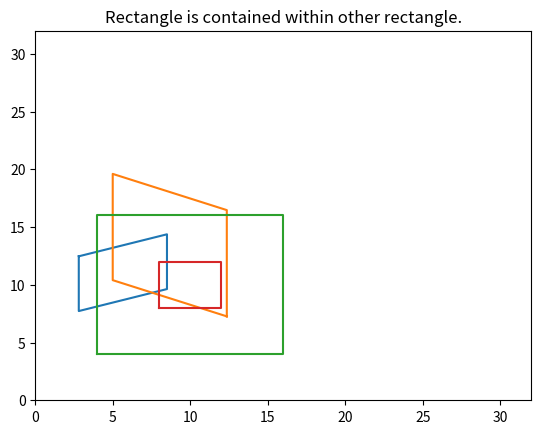

Recreate this plot in Python.
import random
import math
import matplotlib.pyplot as plt

# Rect(Tuple(int x,int y) p1 ,Tuple(int x,int y) p2,Tuple(int x,int y) p3,Tuple(int x,int y) p4)
# Rectangle class containing all the points for an individual rectangle.
class Rect:
    def __init__(self,p1,p2,p3,p4):
        self.p1=p1
        self.p2=p2
        self.p3=p3
        self.p4=p4

    # getLines()
    # Returns the lines of the rectangle.
    # p1 -> p3, p4 -> p2, p3 -> p4, p1 -> p2
    def getLines(self):
        return ((self.p1,self.p3),(self.p4,self.p2),(self.p3,self.p4),(self.p1,self.p2))

# ccw(p0,p1,p2): Int (-1,0,1)
#
def ccw(p0, p1, p2):
    dx1 = p1[0] - p0[0]
    dy1 = p1[1] - p0[1]
    dx2 = p2[0] - p0[0]
    dy2 = p2[1] - p0[1]
    if dx1 * dy2 > dy1 * dx2: return 1
    if dx1 * dy2 < dy1 * dx2: return -1
    return 0

# intersect(l1,l2): Int
# Determine if two lines intersect
def intersect(l1, l2):
    return (ccw(l1[0], l1[1], l2[0]) *
            ccw(l1[0], l1[1], l2[1]) <= 0 and
            ccw(l2[0], l2[1], l1[0]) *
            ccw(l2[0], l2[1], l1[1]) <= 0)


# rotate(Tuple (int x,int y) origin,Tuple (int x,int y) point,Float angle): int qx, int qy
# Rotates a point using a reference point, origin and angle to rotate by.
def rotate(origin,point,angle):

    # Split point, origin into x and y
    ox,oy=origin
    px,py=point

    # Rotate px and py by angle 'angle' with respect to ox and oy
    qx = ox + math.cos(angle) * (ox-ox)-math.sin(angle)*(py-oy)
    qy = oy + math.sin(angle) * (px-ox)+math.cos(angle)*(py-oy)

    return qx, qy


# genrect()
# Generates a random rectange.
def genrect():

    w=random.randint(5,10)
    h=random.randint(5,10)
    x=random.randint(0,8)
    y = random.randint(0,8)
    angle=random.randint(0,360)

    # Bottom Left Point
    p1 = [x,y]

    # Top Left Point
    p2 = [x,y+h]

    # Bottom Right Point
    p3 = [x+w,y]

    # Top Right Right Point
    p4 = [x+w,y+h]

    # Midpoint of rectangle
    a = (math.fabs((p1[0] + p3[0]) / 2), math.fabs((p2[1] + p4[1])) / 2)

    # Rotate each poing by 'angle', using a as a reference origin
    p1 = rotate(a,p1,angle)
    p2 = rotate(a,p2,angle)
    p3 = rotate(a,p3,angle)
    p4 = rotate(a,p4,angle)

    # Generate a new rectangle using the points and return it
    r = Rect(p1,p2,p3,p4)
    return r


# checkintersect(Rect r1,Rect r2)
# Get the number of times two rectangles intersect (if at all)
def checkintersect(r1,r2):
    intersects=0

    s1=r1.getLines()
    s2=r2.getLines()

    # Check that each side of both rectangles does not collide with another side
    # If it does, incremenent intersects.
    for i in range(len(s1)):
        for j in range (len(s2)):
            if intersect(s1[i],s2[j]) == True:
                intersects += 1

    return intersects


# checkcontains(Rect r1,Rect r2)
# Check if r1 is contained within r2 without making contact
# If this function returns an intersect of one, r1 is contained within r2.
def checkcontains(r1,r2):
    intersects=0
    s=r2.getLines()
    ln = ((r1.p1), (r1.p1[0], r1.p1[0] + 1000))

    # If an intersection is found, increment intersects
    for i in range(len(s)):
        if intersect(ln,s[i])==True:
            intersects+=1

    return intersects


# plotrects(Rect r1,Rect r2)
# Plots the rectangle on a matplot and calls checkintersect, checkcontains.
def plotrects(r1,r2):
    plt.plot([r1.p1[0], r1.p3[0], r1.p4[0], r1.p2[0],r1.p1[0]], [r1.p1[1], r1.p3[1], r1.p4[1], r1.p2[1],r1.p1[1]])
    plt.plot([r2.p1[0], r2.p3[0], r2.p4[0], r2.p2[0], r2.p1[0]], [r2.p1[1], r2.p3[1], r2.p4[1], r2.p2[1], r2.p1[1]])

    # If r1 is inside r2
    ctns = checkcontains(r1, r2)
    if ctns == 1:
        plt.title("Rectangle is contained within other rectangle.")

    # if r2 is inside r1
    else:
        ctns = checkcontains(r2, r1)
        if ctns == 1:
            plt.title("Rectangle is contained within other rectangle.")

    if ctns != 1:
        intr=checkintersect(r1,r2)
        if intr > 0:
            plt.title("Intersect Found! Intersects: "+str(intr))
        else:
            plt.title("No intersections found.")

    # Window Settings
    wsize = 640
    plt.axis([0,32,0,32])
    plt.grid()
    plt.show()

# Random Rectangle Demonstration
t1 = genrect()
t2 = genrect()
print(t1.p1,t1.p2,t1.p3,t1.p4)
print(t2.p1,t2.p2,t2.p3,t2.p4)
plotrects(t1,t2)

# Rectangles contained demonstration
t3=Rect((4,4),(16,4),(4,16),(16,16))
t4=Rect((8,8),(12,8),(8,12),(12,12))

plotrects(t3,t4)